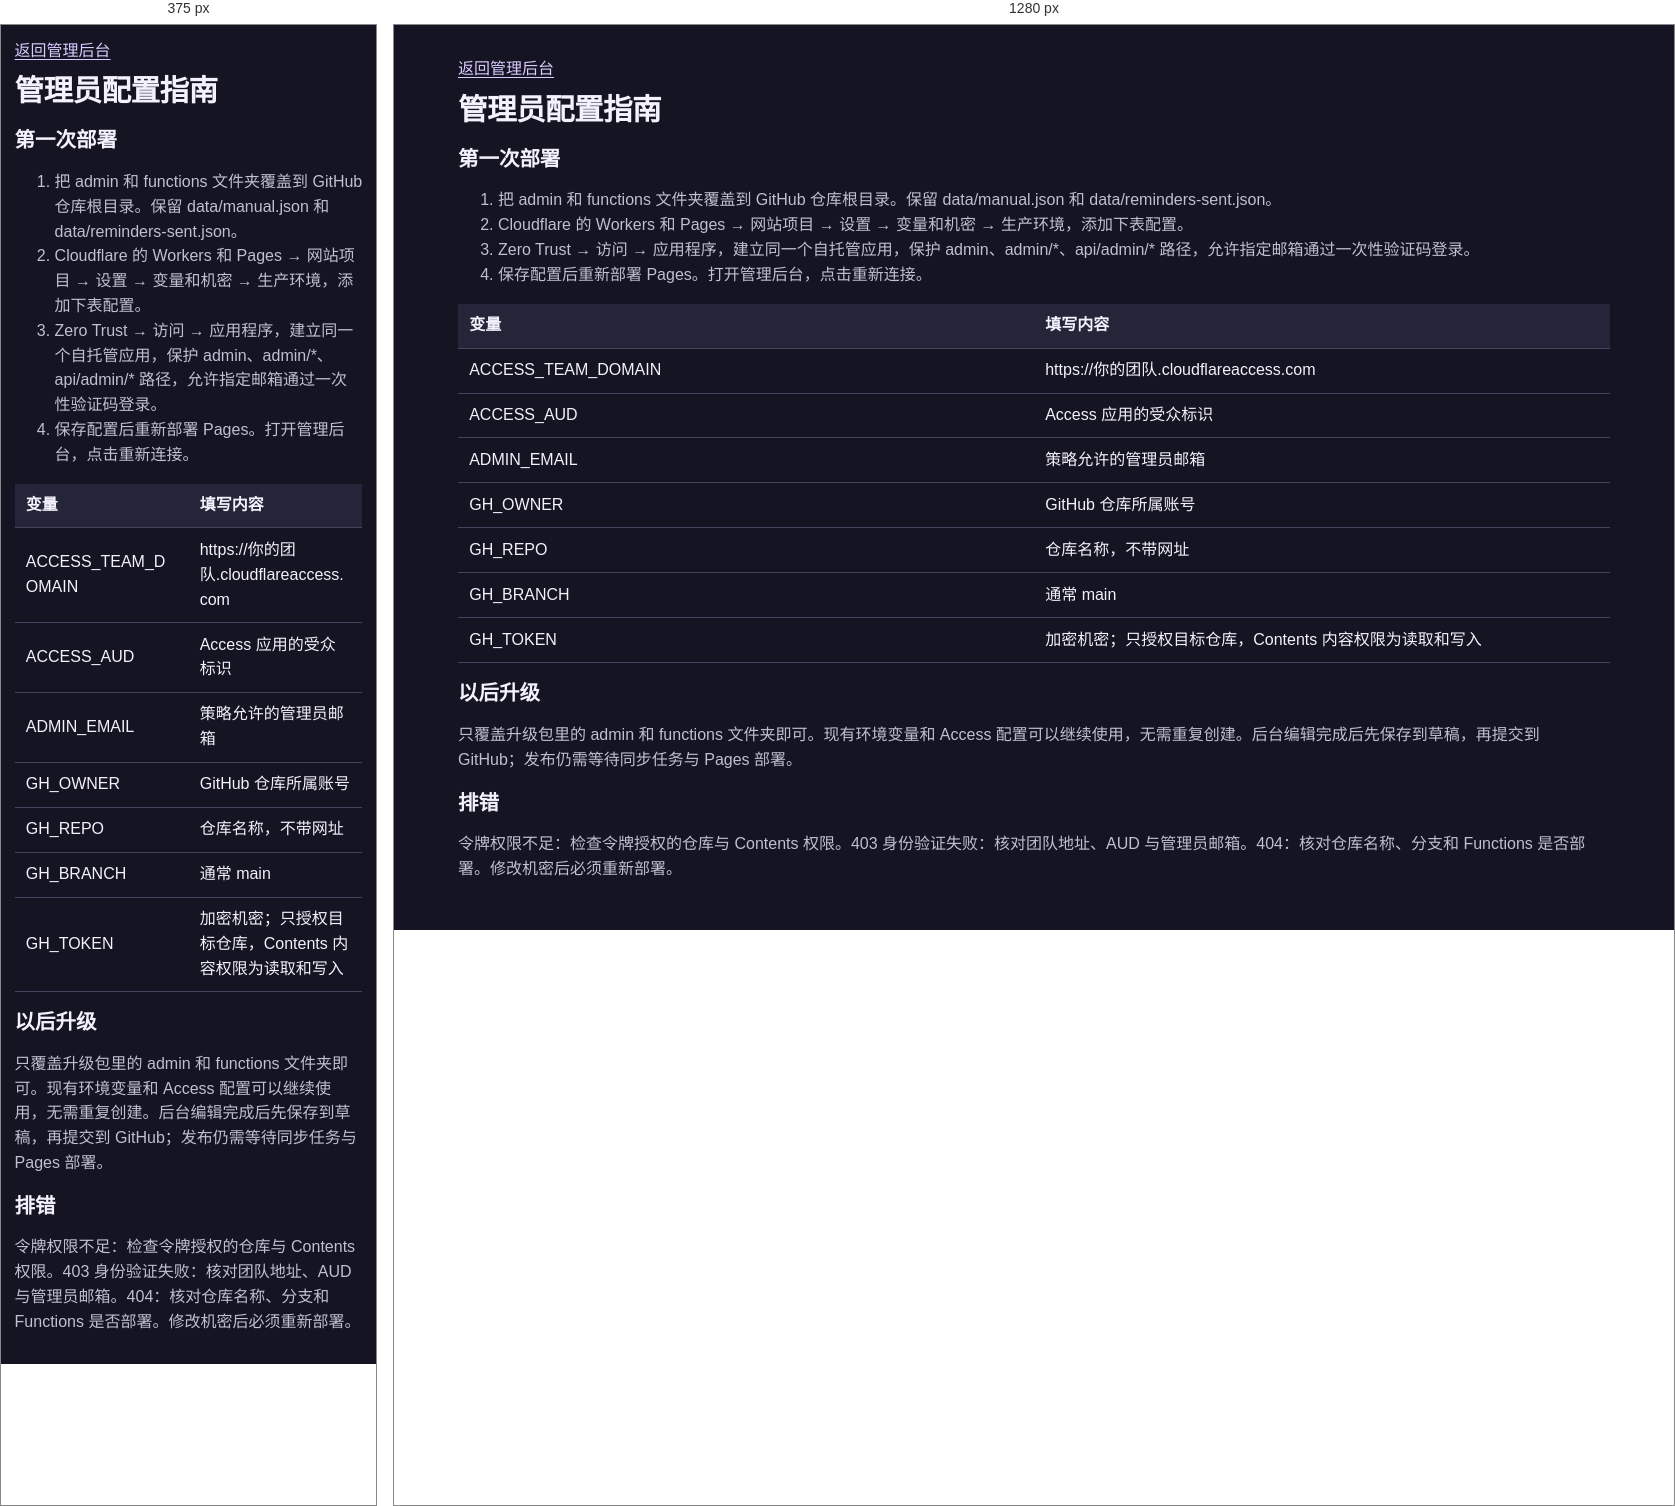
Rendered at 375 px and 1280 px, left to right.

<!-- file: setup.html -->
<!doctype html><html lang="zh-CN"><meta charset="utf-8"><meta name="viewport" content="width=device-width,initial-scale=1"><title>后台配置指南</title><link rel="stylesheet" href="/admin/style.css?v=121-integrated"><link rel="stylesheet" href="/responsive.css?v=121-integrated"><link rel="stylesheet" href="/ui-polish.css?v=122"><body class="ops-ui"><main><a href="/admin/">返回管理后台</a><h1>管理员配置指南</h1><h2>第一次部署</h2><ol><li>把 admin 和 functions 文件夹覆盖到 GitHub 仓库根目录。保留 data/manual.json 和 data/reminders-sent.json。</li><li>Cloudflare 的 Workers 和 Pages → 网站项目 → 设置 → 变量和机密 → 生产环境，添加下表配置。</li><li>Zero Trust → 访问 → 应用程序，建立同一个自托管应用，保护 admin、admin/*、api/admin/* 路径，允许指定邮箱通过一次性验证码登录。</li><li>保存配置后重新部署 Pages。打开管理后台，点击重新连接。</li></ol><table><tr><th>变量</th><th>填写内容</th></tr><tr><td>ACCESS_TEAM_DOMAIN</td><td>https://你的团队.cloudflareaccess.com</td></tr><tr><td>ACCESS_AUD</td><td>Access 应用的受众标识</td></tr><tr><td>ADMIN_EMAIL</td><td>策略允许的管理员邮箱</td></tr><tr><td>GH_OWNER</td><td>GitHub 仓库所属账号</td></tr><tr><td>GH_REPO</td><td>仓库名称，不带网址</td></tr><tr><td>GH_BRANCH</td><td>通常 main</td></tr><tr><td>GH_TOKEN</td><td>加密机密；只授权目标仓库，Contents 内容权限为读取和写入</td></tr></table><h2>以后升级</h2><p>只覆盖升级包里的 admin 和 functions 文件夹即可。现有环境变量和 Access 配置可以继续使用，无需重复创建。后台编辑完成后先保存到草稿，再提交到 GitHub；发布仍需等待同步任务与 Pages 部署。</p><h2>排错</h2><p>令牌权限不足：检查令牌授权的仓库与 Contents 权限。403 身份验证失败：核对团队地址、AUD 与管理员邮箱。404：核对仓库名称、分支和 Functions 是否部署。修改机密后必须重新部署。</p></main></body></html>


/* @media block from style.css */
@media(max-width:760px){main{padding:15px}.layout{grid-template-columns:1fr}form{grid-template-columns:1fr}header{flex-direction:column}}

/* @media block from responsive.css */
@media(max-width:900px){.topbar{height:auto;min-height:72px;flex-wrap:wrap;gap:12px;padding:14px 0}.top-actions{flex-wrap:wrap;gap:8px}.toolbar{flex-wrap:wrap}.searches{flex:1;min-width:0}.searches label{min-width:0;flex:1}.searches input,.searches select{width:100%}.hero-meta{flex-wrap:wrap}.layout{grid-template-columns:minmax(0,1fr)}}

/* @media block from responsive.css */
@media(max-width:600px){.shell{padding-left:max(12px,env(safe-area-inset-left));padding-right:max(12px,env(safe-area-inset-right))}.topbar{align-items:flex-start}.top-actions{width:100%;display:grid;grid-template-columns:repeat(2,minmax(0,1fr))}.top-actions #clock{display:none}.top-actions button{font-size:13px;padding:9px 6px}.top-actions .admin-link{display:flex;align-items:center;justify-content:center}.hero{min-height:0;margin-top:12px;padding:20px 16px}.hero h1{font-size:30px}.hero-copy{line-height:1.8}.hero-meta{font-size:11px}.hero-art{display:none}.section-heading{align-items:flex-start}.section-heading h2{font-size:20px}.toolbar{align-items:stretch}.filters{display:grid;grid-template-columns:repeat(4,minmax(0,1fr));width:100%;gap:2px}.filters button{font-size:13px;padding:8px 2px}.searches{width:100%;display:grid;grid-template-columns:minmax(0,1fr);gap:8px}.searches input,.searches select,input,select{font-size:16px;min-height:44px}.timeline-meta{gap:10px;line-height:1.7}.timeline-meta a{margin-left:0}.timeline-scroll{overscroll-behavior-x:contain;-webkit-overflow-scrolling:touch;touch-action:pan-x pan-y}.smart-panel{margin:16px 0}.smart-row{flex-wrap:wrap}.smart-row>div{flex-basis:100%}.smart-row button{flex:1}.smart-panel h2{font-size:22px}.game-picker{padding:20px 16px}.game-options{grid-template-columns:1fr}.picker-actions{flex-wrap:wrap}.picker-actions button{flex:1}.game-choice{min-height:64px}.game-picker h2{font-size:23px}footer{line-height:1.8}main{padding:14px}.layout{gap:14px}.editor,aside{padding:15px}form{grid-template-columns:minmax(0,1fr)}.publish{align-items:stretch;flex-direction:column}.publish button{width:100%}.actions>*{flex:1 1 140px}.section-title{flex-wrap:wrap}.section-title h2{flex:1;min-width:90px}.entry{white-space:normal}header{gap:12px}#state{display:block;max-width:100%}.theme-dialog{width:calc(100% - 24px);padding:20px}.theme-dialog select{width:100%}}

/* @media block from responsive.css */
@media(max-width:600px){.hero{padding:12px;margin-top:8px}.hero h1{font-size:23px;margin:6px 0}.hero h1 br{display:none}.hero-copy,.hero .eyebrow{display:none}.hero-meta{gap:5px}.topbar{padding:8px 0;gap:6px;min-height:0}.top-actions{gap:5px}.top-actions button,.top-actions .admin-link{min-height:40px;padding:6px;font-size:12px}.smart-panel{padding:12px;margin:10px 0}.smart-panel h2{font-size:18px;margin:0 0 8px}.smart-panel>p{font-size:12px;margin:6px 0}.smart-list{margin:8px 0;gap:6px}.smart-row{padding:9px;gap:6px}.smart-row strong{font-size:13px}.smart-row p{margin:4px 0;font-size:11px}.smart-row button{font-size:12px;padding:6px;min-height:40px}.content{padding:12px}.toolbar{margin:10px 0;gap:7px}.section-heading h2{font-size:18px}.event-bar strong{font-size:11px}.timeline-meta{font-size:10px}.activity-dialog{padding:16px}.activity-dialog h2{font-size:19px}.activity-dialog p{font-size:13px}}

/* @media block from responsive.css */
@media(max-width:600px){.smart-panel{position:relative;top:auto}.smart-list{max-height:260px}.smart-pager button{min-height:40px}}

/* @media block from responsive.css */
@media(max-width:600px){#smart-panel>.smart-list:has(.smart-row){height:520px}}

/* @media block from responsive.css */
@media(max-width:600px){#smart-panel .smart-pages{height:520px}.smart-page .smart-row p{white-space:nowrap;overflow:hidden;text-overflow:ellipsis}}

/* @media block from responsive.css */
@media(max-width:600px){#smart-panel>.smart-list.smart-pages{height:520px}}

/* @media block from responsive.css */
@media(max-width:600px){#smart-panel>.smart-list.smart-pages{height:390px}.timeline-guide-help{font-size:11px}}

/* @media block from responsive.css */
@media(max-width:600px){#smart-panel>.smart-list.smart-pages{height:390px}.timeline-guide-help{font-size:11px}}

/* @media block from responsive.css */
@media(max-width:390px){.order-row{gap:4px}.order-row button{padding:8px;font-size:12px}.order-row span{font-size:12px}}

/* @media block from responsive.css */
@media(max-width:600px){.milestone-card{padding:10px}.milestone-card img{max-height:140px}}

/* @media block from responsive.css */
@media(max-width:600px){
 .hero h1{font-size:22px;line-height:1.4;text-wrap:balance}.hero::after{display:none}
 #smart-panel{padding:12px;border-radius:12px}#smart-panel h2{font-size:18px;margin:0 0 8px}#smart-panel .smart-hint{font-size:11px;line-height:1.5;margin:4px 0}
 #smart-panel .smart-summary{font-size:11px;line-height:1.5;margin:7px 0 10px}
 #smart-panel>.smart-list.smart-pages{height:330px;gap:6px}
 #smart-panel .smart-pages>.smart-row{flex-basis:106px;min-height:106px;grid-template-columns:minmax(0,1fr) auto;grid-template-rows:minmax(0,1fr) 44px;padding:8px;gap:3px 8px;border-radius:9px}
 #smart-panel .smart-pages>.smart-row>div{grid-column:1/-1}
 #smart-panel .smart-pages>.smart-row strong{font-size:13px;-webkit-line-clamp:1}
 #smart-panel .smart-pages>.smart-row p{font-size:11px;margin:3px 0}
 #smart-panel .smart-pages>.smart-row button{width:auto;justify-self:start;padding:4px 12px;background:#393252;flex:none}
 #smart-panel .smart-pages>.smart-row button:last-child{justify-self:end}
 .milestones-empty{padding:12px;border-radius:12px}.milestones-empty h2{font-size:16px}.milestones-empty p{font-size:11px}
}

/* @media block from responsive.css */
@media(max-width:600px){
 .shell{padding-left:12px;padding-right:12px;width:100%;margin-inline:auto}
 .hero,.content,#smart-panel,.milestones{margin-left:0;margin-right:0;box-sizing:border-box}
 .hero h1{font-size:clamp(20px,5.7vw,28px);line-height:1.4;text-wrap:initial;letter-spacing:0;margin:4px 0 10px}
 .hero h1 span,.hero h1 em{display:block;white-space:nowrap}.hero h1 br{display:none}
 .hero-meta{display:grid;grid-template-columns:7px minmax(0,1fr);gap:5px 7px;line-height:1.5}.hero-meta .dot{display:none}.hero-meta #updated-at{grid-column:2;font-size:10px}.hero-meta .pulse{align-self:center}
 #smart-panel .smart-pages>.smart-row{grid-template-columns:minmax(0,1fr) auto;gap:2px 6px;padding:8px 10px}
 #smart-panel .smart-pages>.smart-row button{position:relative;isolation:isolate;min-height:44px;height:44px;width:auto;padding:0 9px!important;border:0!important;background:transparent!important;border-radius:0;font-size:11px;line-height:1;box-shadow:none}
 #smart-panel .smart-pages>.smart-row button::before{content:"";position:absolute;inset:8px 0;background:#3b3158;border:1px solid #8971af;border-radius:6px;z-index:-1}
 #smart-panel .smart-pages>.smart-row button:last-child{justify-self:end}
 #smart-panel>.smart-list.smart-pages{gap:6px}
}

/* @media block from responsive.css */
@media(max-width:768px){.milestones{padding:14px}.milestones>h2{font-size:19px;margin-bottom:10px}.milestone-card{display:block;padding:11px 12px;margin:7px 0;border-radius:11px}.milestone-card h3{font-size:15px;margin-bottom:5px}.milestone-card p{font-size:11px;margin:4px 0}.milestone-card img{display:block;width:100%;max-height:110px;margin:6px 0;object-fit:cover}.milestone-card .code-row{display:flex;margin:4px 0}.milestone-card button{min-height:36px;padding:5px 9px;font-size:11px}.milestone-card .activity-actions{display:flex}}

/* @media block from responsive.css */
@media(min-width:1024px){.event-dashboard{grid-template-columns:minmax(0,1fr) minmax(0,1fr);align-items:start;gap:20px}.event-dashboard>.smart-panel{padding:20px}.event-dashboard>.smart-panel>h2{font-size:22px;margin:0 0 12px}.event-dashboard .milestones-empty{display:block}.event-dashboard .milestones-empty p{margin-top:10px}#smart-panel .smart-hint{font-size:12px;line-height:1.6}.event-dashboard #smart-panel .smart-pages>.smart-row{grid-template-columns:minmax(0,1fr) auto;grid-template-rows:minmax(0,1fr) 44px;flex-basis:106px;min-height:106px;gap:3px 8px}.event-dashboard #smart-panel .smart-pages>.smart-row>div{grid-column:1/-1}.event-dashboard #smart-panel .smart-pages>.smart-row button{justify-self:start}.event-dashboard #smart-panel .smart-pages>.smart-row button:last-child{justify-self:end}.event-dashboard #smart-panel>.smart-list.smart-pages{height:330px}}

/* @media block from responsive.css */
@media(max-width:600px){.event-dashboard{margin:10px 0;gap:10px}.event-dashboard .milestone-card{padding:11px 12px}.event-dashboard .milestone-card h3{font-size:15px}.event-dashboard .milestone-card img{max-height:140px}.event-dashboard .milestone-card p{font-size:11px}}

/* @media block from responsive.css */
@media(min-width:1024px){
 .event-dashboard{align-items:stretch}
 .event-dashboard>#smart-panel{display:flex;flex-direction:column;min-height:510px}
 .event-dashboard>#smart-panel>.smart-list.smart-pages{height:auto;min-height:330px;flex:1 1 330px}
 .event-dashboard>#smart-panel>.smart-page-indicator,.event-dashboard>#smart-panel>.smart-reset{flex:none}
 .event-dashboard>#smart-panel>.smart-reset{align-self:flex-start}
 .event-dashboard>.milestones{align-self:stretch}
}

/* @media block from responsive.css */
@media(max-width:600px){.back-to-top{right:max(12px,env(safe-area-inset-right));bottom:calc(14px + env(safe-area-inset-bottom));min-width:60px}}

/* @media block from responsive.css */
@media (min-width:681px){
 #smart-panel .smart-list.smart-pages>.smart-row,
 .event-dashboard #smart-panel .smart-pages>.smart-row{
  display:grid;grid-template-columns:minmax(0,1fr) auto;
  grid-template-rows:auto auto;align-content:start;align-items:start;
  height:auto;min-height:0;max-height:none;flex:0 0 auto;
  padding:12px 14px;gap:10px 12px;box-sizing:border-box;
 }
 #smart-panel .smart-list.smart-pages>.smart-row>div{
  grid-column:1/-1;grid-row:1;min-width:0;min-height:0;
 }
 #smart-panel .smart-list.smart-pages>.smart-row strong{
  display:block;white-space:normal;overflow-wrap:anywhere;
  line-height:1.45;max-height:none;-webkit-line-clamp:unset;
 }
 #smart-panel .smart-list.smart-pages>.smart-row p{
  margin:6px 0 0;white-space:normal;overflow-wrap:anywhere;line-height:1.5;
 }
 #smart-panel .smart-list.smart-pages>.smart-row>button{
  position:static;grid-row:2;grid-column:1;justify-self:start;
  align-self:start;margin:0;min-height:38px;height:auto;max-width:100%;
 }
 #smart-panel .smart-list.smart-pages>.smart-row>button:last-child{
  grid-row:2;grid-column:2;justify-self:end;
 }
}

/* @media block from responsive.css */
@media(min-width:681px){#smart-panel .smart-list.smart-pages>.smart-row:has(>button:nth-of-type(3)){grid-template-columns:minmax(0,1fr) auto auto}#smart-panel .smart-list.smart-pages>.smart-row:has(>button:nth-of-type(3))>button:nth-of-type(2){grid-column:2}#smart-panel .smart-list.smart-pages>.smart-row:has(>button:nth-of-type(3))>button:last-child{grid-column:3}}

/* @media block from responsive.css */
@media(max-width:680px){
 .event-dashboard .milestone-card .featured-card-actions{display:flex;gap:6px}
 .event-dashboard .milestone-card .featured-card-actions>.featured-follow{display:none}
 .event-dashboard .milestone-card .featured-card-actions>button,
 .event-dashboard .milestone-card .featured-card-actions>a.official-game-link{
  flex:1 1 calc(50% - 6px);min-width:0;min-height:36px;padding:7px 5px;font-size:12px;
 }
 .event-dashboard .milestone-card .featured-card-actions>a.official-game-link{flex-basis:100%}
 .activity-dialog .activity-actions{gap:6px}
 .activity-dialog .activity-actions>button,.activity-dialog .activity-actions>a.official-game-link{min-height:40px}
}

/* @media block from ui-polish.css */
@media (max-width: 680px) {
  .public-ui .hero { padding: .85rem 1rem; }
  .public-ui .hero h1 { line-height: 1.2; }
  .public-ui .hero h1 :is(span, em) { white-space: normal; }
  .public-ui .event-dashboard .milestone-card { padding: .65rem 0; }
  .public-ui :is(.timeline-meta, .smart-summary) { line-height: 1.55; }
  .ops-ui :is(form, .diff-columns) { grid-template-columns: minmax(0, 1fr); }
  .ops-ui #backend-top-dock .backend-update-bar { flex-wrap: wrap; }
  body :is(dialog, .game-picker) button, .ops-ui :is(button, .admin-nav a) { min-block-size: 44px; }
  body :is(dialog, .game-picker) :is(input:not([type=checkbox], [type=radio], [type=range]), select, textarea),
  .ops-ui :is(input:not([type=checkbox], [type=radio]), select, textarea) { font-size: 16px; }
}

/* @media block from ui-polish.css */
@media (max-width: 900px) {
  .ops-ui .layout { grid-template-columns: minmax(0, 1fr); }
}

/* @media block from ui-polish.css */
@media (max-width: 680px) {
  body .order-dialog .order-row > button { min-inline-size: 44px; }
}